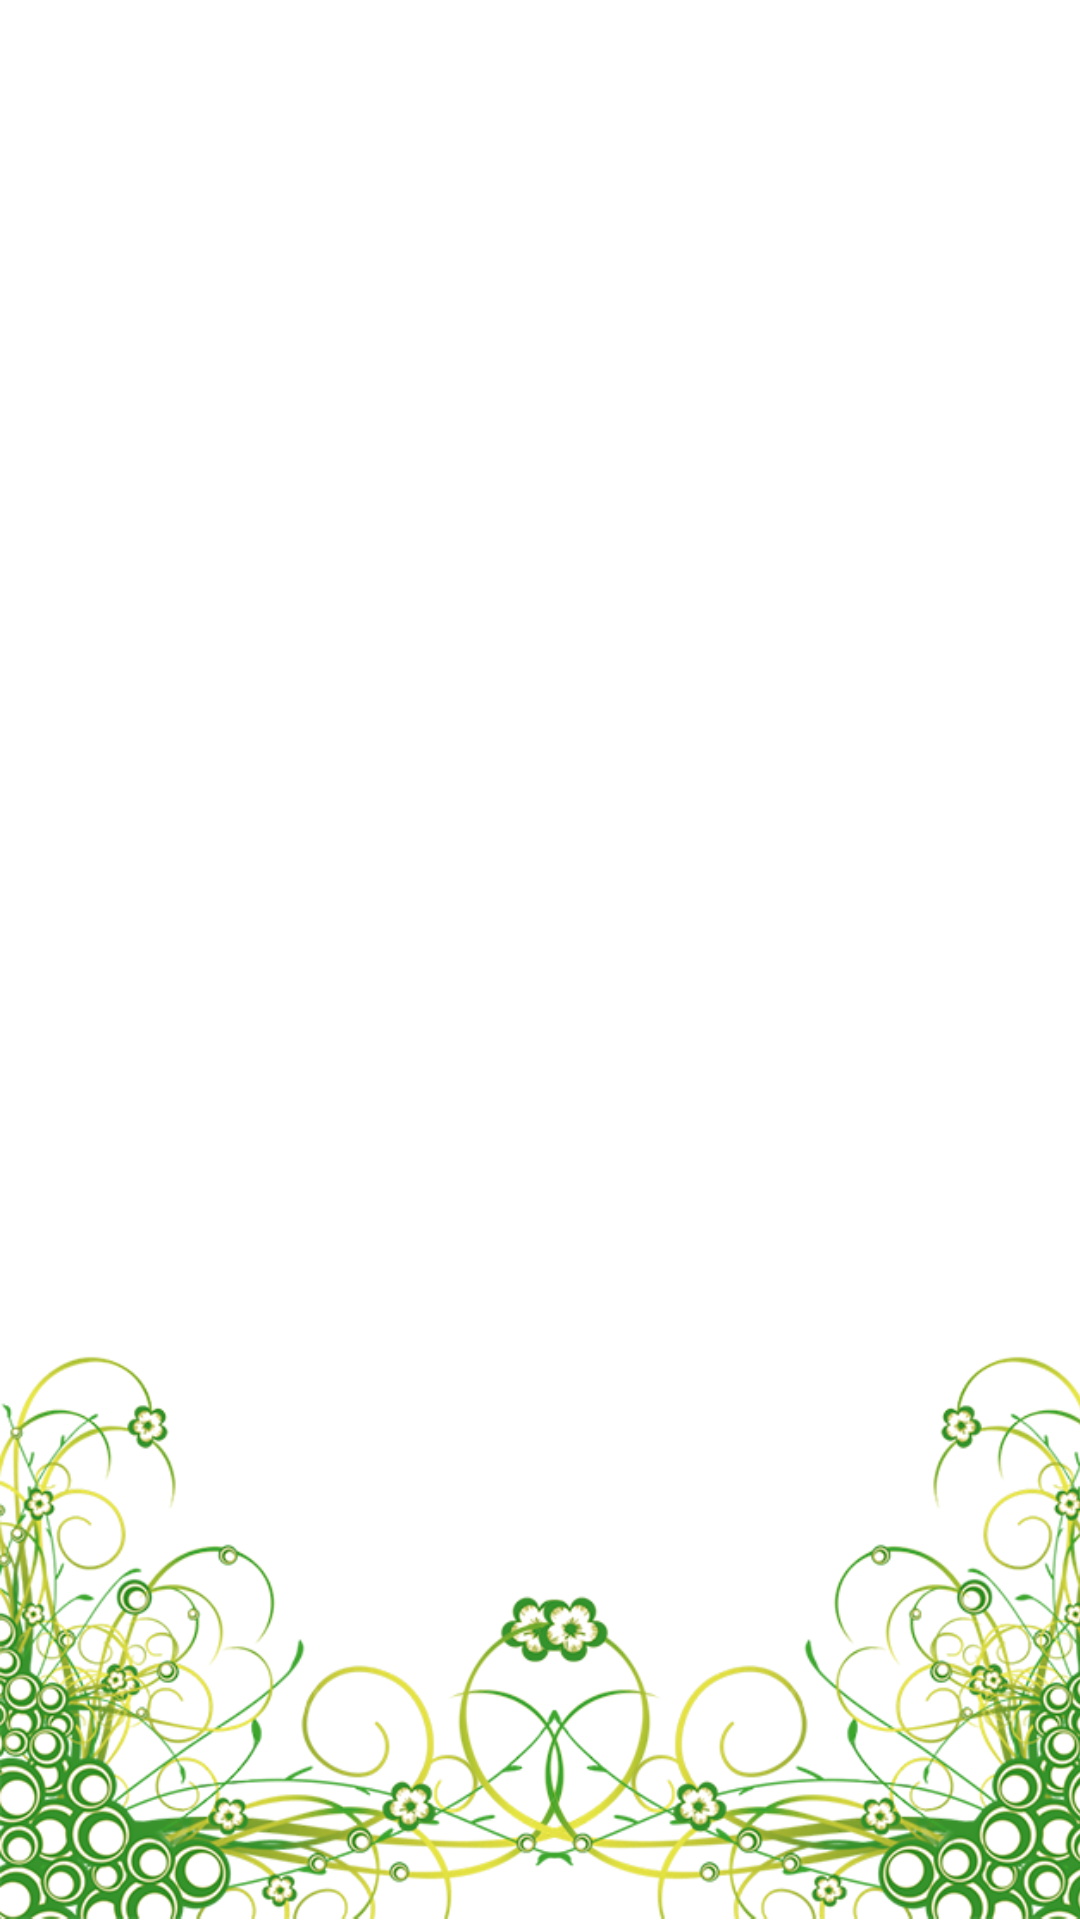

Android layout source for this screen:
<!-- AndroidManifest.xml: application theme Theme.Faunary -->
<!-- res/layout/footer_grass.xml -->
<?xml version="1.0" encoding="utf-8"?>
<layout xmlns:android="http://schemas.android.com/apk/res/android"
    xmlns:app="http://schemas.android.com/apk/res-auto">

    <androidx.constraintlayout.widget.ConstraintLayout
        android:id="@+id/footerLayout"
        android:layout_width="match_parent"
        android:layout_height="wrap_content"
        android:elevation="0dp"
        android:translationZ="0dp"
        app:layout_constraintBottom_toBottomOf="parent">

        
        <ImageView
            android:id="@+id/footerGrassLeft"
            android:layout_width="225dp"
            android:layout_height="195dp"
            android:src="@drawable/footer_grass"
            android:elevation="0dp"
            android:translationZ="0dp"
            android:layout_marginEnd="-10dp"
            app:layout_constraintBottom_toBottomOf="parent"
            app:layout_constraintStart_toStartOf="parent" />

        
        <ImageView
            android:id="@+id/footerGrassRight"
            android:layout_width="225dp"
            android:layout_height="195dp"
            android:src="@drawable/footer_grass"
            android:scaleX="-1"
            android:elevation="0dp"
            android:translationZ="0dp"
            android:layout_marginEnd="-10dp"
            app:layout_constraintBottom_toBottomOf="parent"
            app:layout_constraintEnd_toEndOf="parent" />

    </androidx.constraintlayout.widget.ConstraintLayout>
</layout>
<!-- resources referenced by this layout -->
<resources>
  <!-- drawable footer_grass: png bitmap (drawable, 160650 bytes) -->
  <style name="Theme.Faunary" parent="Theme.MaterialComponents.DayNight.DarkActionBar">
          
          <item name="colorPrimary">@color/fau_brown</item>
          <item name="colorPrimaryVariant">@color/fau_yellow</item>
          <item name="colorOnPrimary">@color/white</item>
          
          <item name="colorSecondary">@color/fau_green</item>
          <item name="colorSecondaryVariant">@color/teal_700</item>
          <item name="colorOnSecondary">@color/black</item>
          
          <item name="android:statusBarColor">?attr/colorPrimaryVariant</item>
          
      </style>
  <color name="fau_brown">#49270A</color>
  <color name="fau_yellow">#FDAC38</color>
  <color name="white">#FFFFFFFF</color>
  <color name="fau_green">#BDF18D</color>
  <color name="teal_700">#FF018786</color>
  <color name="black">#FF000000</color>
</resources>
